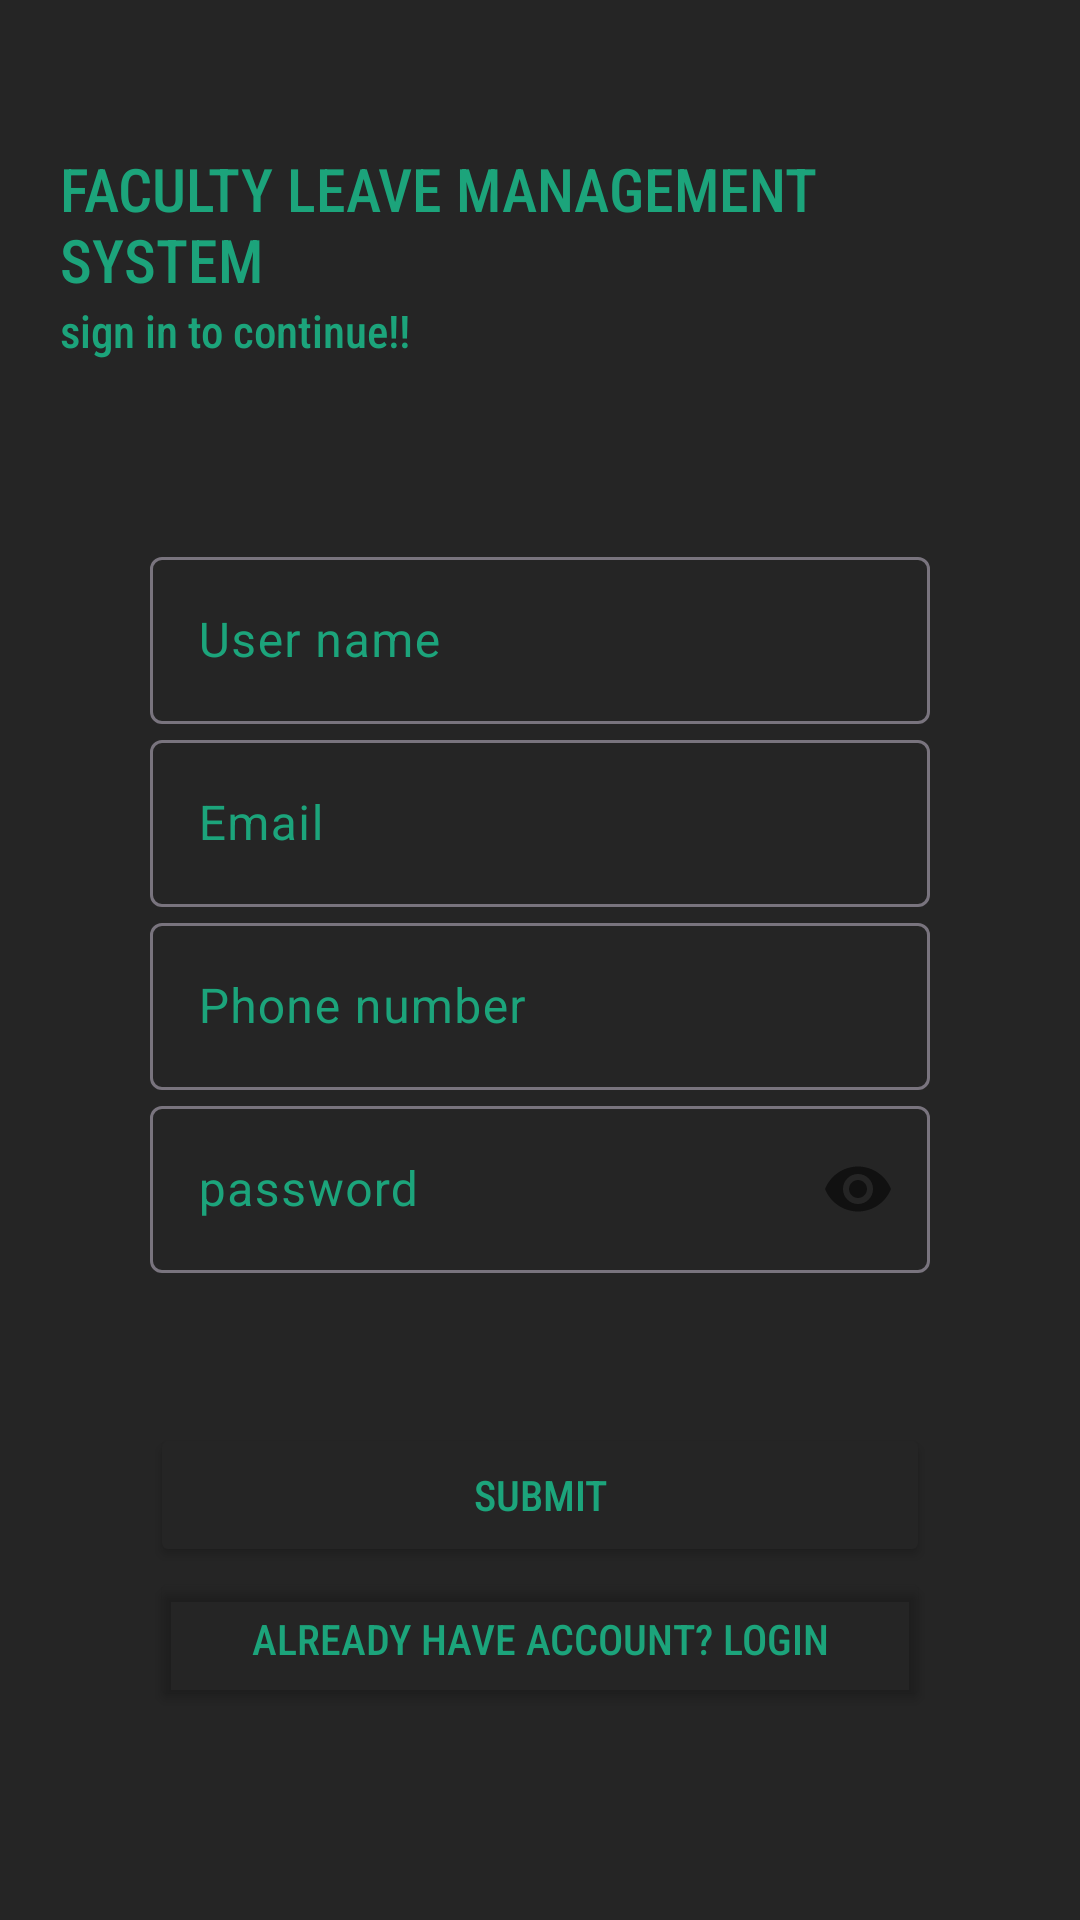

Produce the Android XML layout that renders to this screen, including the resource entries it uses.
<!-- AndroidManifest.xml: application theme Theme.Facultymanagement -->
<!-- res/layout/activity_main2.xml -->
<?xml version="1.0" encoding="utf-8"?>
<ScrollView xmlns:android="http://schemas.android.com/apk/res/android"
    android:layout_width="match_parent"
    android:layout_height="match_parent"
    xmlns:app="http://schemas.android.com/apk/res-auto"
    android:orientation="vertical"
    android:background="@color/bbblack"
    android:padding="20dp">

    <LinearLayout
        android:layout_width="match_parent"
        android:layout_height="match_parent"
        android:orientation="vertical"
        android:layout_gravity="center">

        <TextView
            android:layout_width="match_parent"
            android:layout_height="wrap_content"
            android:text="FACULTY LEAVE MANAGEMENT SYSTEM"
            android:textSize="20sp"
            android:textColor="@color/black"
            android:layout_marginTop="10dp"
            android:fontFamily="sans-serif-condensed-medium" />

        <TextView
            android:id="@+id/texxx1"
            android:layout_width="match_parent"
            android:layout_height="wrap_content"
            android:fontFamily="sans-serif-condensed-medium"
            android:text="sign in to continue!!"
            android:textColor="@color/black"
            android:gravity="left"
            android:layout_marginLeft="0dp"
            android:textSize="15sp" />

        <LinearLayout
            android:layout_width="match_parent"
            android:layout_height="wrap_content"
            android:layout_marginTop="30dp"
            android:padding="30dp"
            android:orientation="vertical">


            <com.google.android.material.textfield.TextInputLayout
                android:layout_width="match_parent"
                android:id="@+id/regName"
                android:hint="User name"
                android:textColorHint="@color/black"
                style="@style/ThemeOverlay.Material3.AutoCompleteTextView.OutlinedBox"
                android:layout_height="wrap_content">

                <com.google.android.material.textfield.TextInputEditText
                    android:layout_width="match_parent"
                    android:layout_height="wrap_content"
                    android:textColor="@color/white"
                    android:inputType="text"/>

            </com.google.android.material.textfield.TextInputLayout>

            <com.google.android.material.textfield.TextInputLayout
                android:layout_width="match_parent"
                android:id="@+id/email"
                android:hint="Email"
                android:textColorHint="@color/black"
                style="@style/ThemeOverlay.Material3.AutoCompleteTextView.OutlinedBox"
                android:layout_height="wrap_content">

                <com.google.android.material.textfield.TextInputEditText
                    android:layout_width="match_parent"
                    android:layout_height="wrap_content"
                    android:textColor="@color/white"
                    android:inputType="text"/>

            </com.google.android.material.textfield.TextInputLayout>

            <com.google.android.material.textfield.TextInputLayout
                android:layout_width="match_parent"
                android:id="@+id/phone"
                android:hint="Phone number"
                app:counterMaxLength="10"
                android:textColorHint="@color/black"
                style="@style/ThemeOverlay.Material3.AutoCompleteTextView.OutlinedBox"
                android:layout_height="wrap_content">

                <com.google.android.material.textfield.TextInputEditText
                    android:layout_width="match_parent"
                    android:layout_height="wrap_content"
                    android:textColor="@color/white"
                    android:inputType="text"/>

            </com.google.android.material.textfield.TextInputLayout>

            <com.google.android.material.textfield.TextInputLayout
                android:layout_width="match_parent"
                android:id="@+id/passs1"
                android:hint="password"
                android:textColorHint="@color/black"
                app:passwordToggleEnabled="true"
                style="@style/ThemeOverlay.Material3.AutoCompleteTextView.OutlinedBox"
                android:layout_height="wrap_content">

                <com.google.android.material.textfield.TextInputEditText
                    android:layout_width="match_parent"
                    android:layout_height="wrap_content"
                    android:textColor="@color/white"
                    android:inputType="textPassword"/>

            </com.google.android.material.textfield.TextInputLayout>

            <Button
                android:id="@+id/submit"
                android:layout_width="match_parent"
                android:layout_height="wrap_content"
                android:layout_marginTop="50dp"
                android:backgroundTint="@color/bbblack"
                android:fontFamily="sans-serif-condensed-medium"
                android:onClick="registeruser"
                android:text="Submit"
                android:textColor="@color/black" />

            <Button
                android:id="@+id/already"
                android:layout_width="match_parent"
                android:layout_height="wrap_content"
                android:text="Already have account? Login"
                android:fontFamily="sans-serif-condensed-medium"
                android:backgroundTint="#00000000"
                android:textColor="@color/black"/>

        </LinearLayout>

    </LinearLayout>


</ScrollView>
<!-- resources referenced by this layout -->
<resources>
  <color name="bbblack">#252525</color>
  <color name="black">#1CA47B</color>
  <color name="white">#FFFFFF</color>
  <style name="Theme.Facultymanagement" parent="Base.Theme.Facultymanagement" />
  <style name="Base.Theme.Facultymanagement" parent="Theme.Material3.DayNight.NoActionBar">
          
          
      </style>
</resources>
